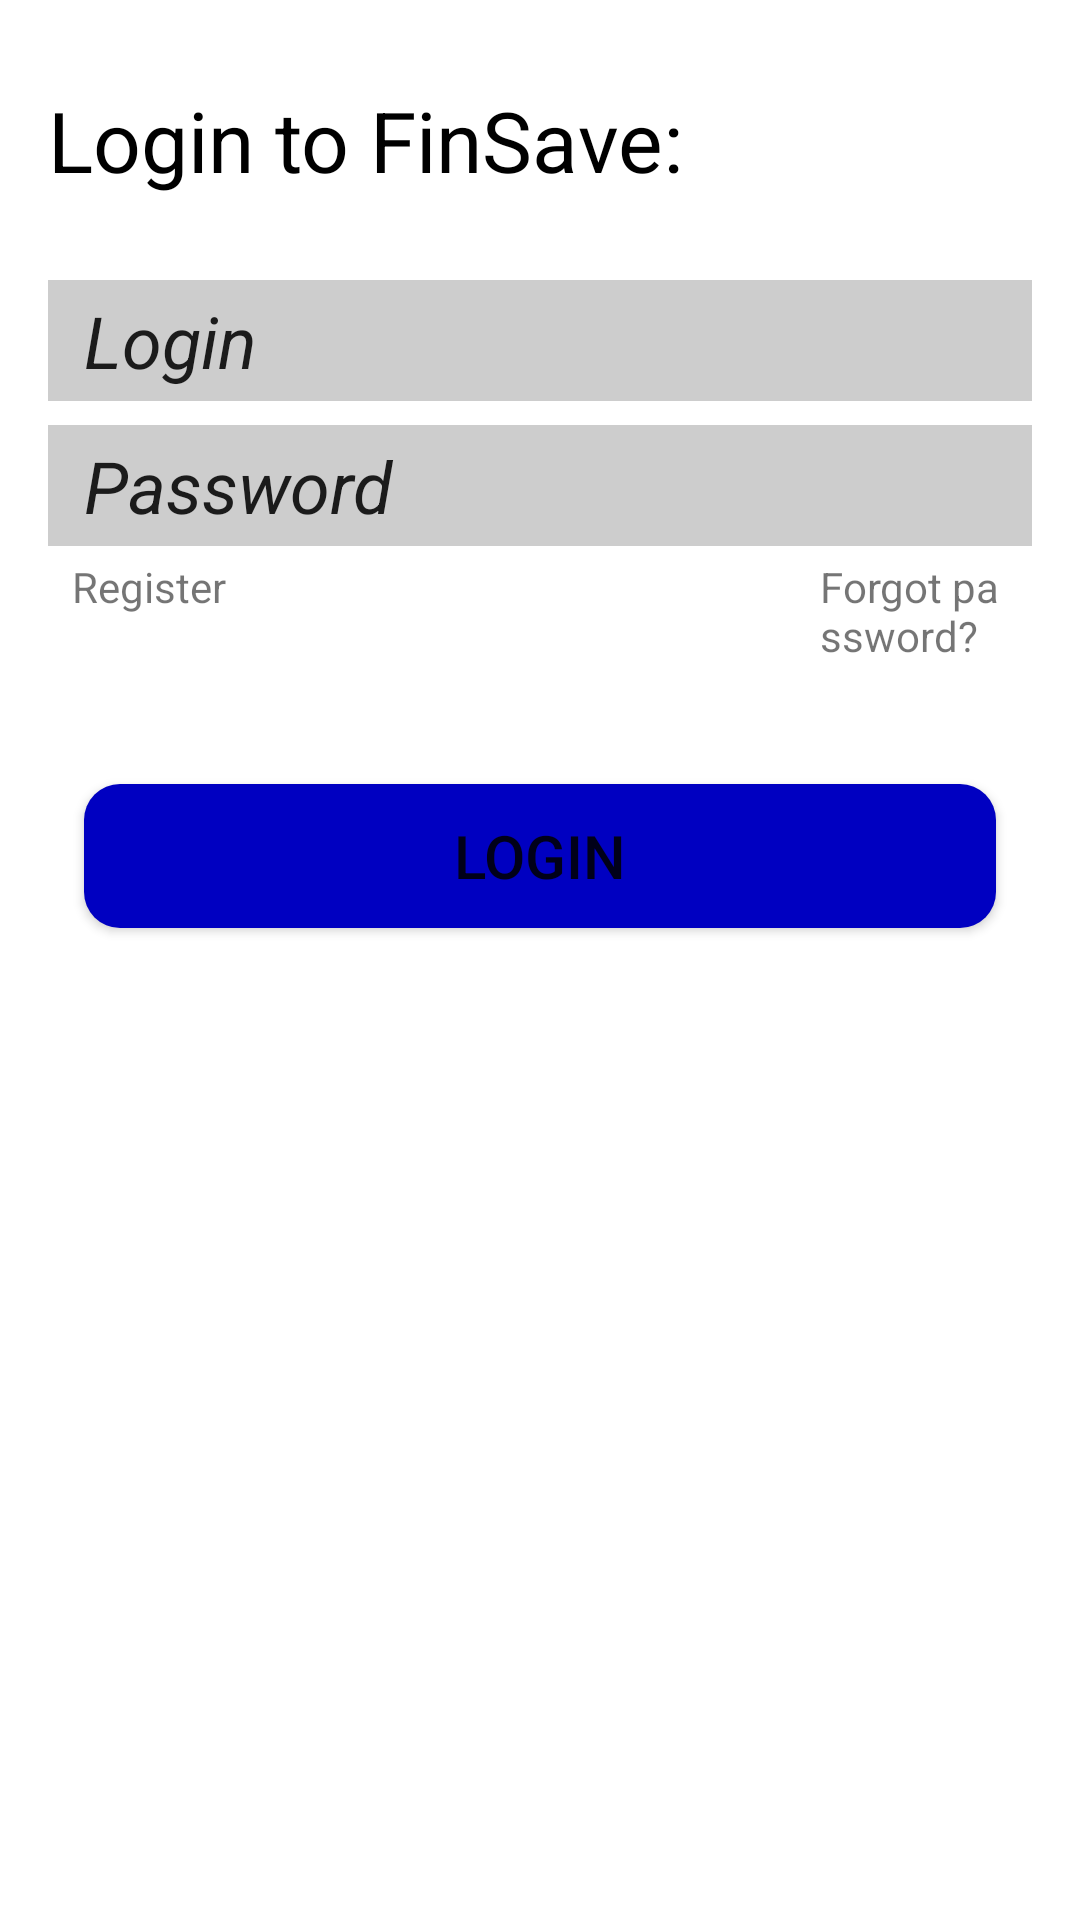

Android layout source for this screen:
<!-- AndroidManifest.xml: application theme Theme.FinSave -->
<!-- res/layout/fragment_login_reg_page.xml -->
<?xml version="1.0" encoding="utf-8"?>
<LinearLayout xmlns:android="http://schemas.android.com/apk/res/android"
    xmlns:tools="http://schemas.android.com/tools"
    android:id="@+id/fragment_login_reg_page"
    android:layout_width="match_parent"
    android:layout_height="match_parent"
    android:gravity="top"
    android:orientation="vertical"
    android:padding="16dp"
    tools:context=".demo.fragment.LoginRegPageFragment">

    <TextView
        android:layout_width="match_parent"
        android:layout_height="wrap_content"
        android:layout_marginTop="12dp"
        android:layout_marginBottom="12dp"
        android:text="@string/asking_login_details"
        android:textColor="@color/black"
        android:textSize="28sp" />

    <EditText
        android:id="@+id/login_edit_text"
        android:layout_width="match_parent"
        android:layout_height="wrap_content"
        android:layout_marginTop="16dp"
        android:layout_marginBottom="8dp"
        android:background="@color/light_grey"
        android:paddingStart="12dp"
        android:paddingTop="4dp"
        android:paddingBottom="4dp"
        android:text="@string/login"
        android:textSize="24sp"
        android:textStyle="italic" />

    <EditText
        android:id="@+id/password_edit_text"
        android:layout_width="match_parent"
        android:layout_height="wrap_content"
        android:background="@color/light_grey"
        android:paddingStart="12dp"
        android:paddingTop="4dp"
        android:paddingBottom="4dp"
        android:text="@string/password"
        android:textSize="24sp"
        android:textStyle="italic" />

    <LinearLayout
        android:layout_width="match_parent"
        android:layout_height="wrap_content"
        android:layout_marginStart="8dp"
        android:layout_marginTop="4dp"
        android:layout_marginEnd="8dp"
        android:gravity="start"
        android:orientation="horizontal">

        <TextView
            android:id="@+id/register"
            android:layout_width="wrap_content"
            android:layout_height="wrap_content"
            android:text="@string/register" />

        <TextView
            android:id="@+id/forgot_password"
            android:layout_width="wrap_content"
            android:layout_height="wrap_content"
            android:layout_marginStart="198dp"
            android:text="@string/forgot_password" />

    </LinearLayout>

    <Button
        android:id="@+id/login_button"
        style="@style/ButtonDarkBlue"
        android:layout_width="match_parent"
        android:layout_height="wrap_content"
        android:layout_marginStart="12dp"
        android:layout_marginTop="40dp"
        android:layout_marginEnd="12dp"
        android:text="@string/login"
        android:textSize="20dp" />

</LinearLayout>
<!-- resources referenced by this layout -->
<resources>
  <color name="black">#FF000000</color>
  <color name="light_grey">#CDCDCD</color>
  <string name="asking_login_details">Login to FinSave:</string>
  <string name="forgot_password">Forgot password?</string>
  <string name="login">Login</string>
  <string name="password">Password</string>
  <string name="register">Register</string>
  <style name="ButtonDarkBlue">
          <item name="android:background">@drawable/bg_round_button_dark_blue</item>
      </style>
  <style name="Theme.FinSave" parent="Theme.MaterialComponents.Light.NoActionBar">
          <item name="android:statusBarColor">#000000</item>
      </style>
  <!-- drawable bg_round_button_dark_blue (drawable) -->
  <?xml version="1.0" encoding="utf-8"?>
  <shape xmlns:android="http://schemas.android.com/apk/res/android"
      android:shape="rectangle">
  
      <solid android:color="@color/dark_blue" />
      <corners android:radius="12dp" />
  </shape>
  <color name="dark_blue">#0000C1</color>
</resources>
